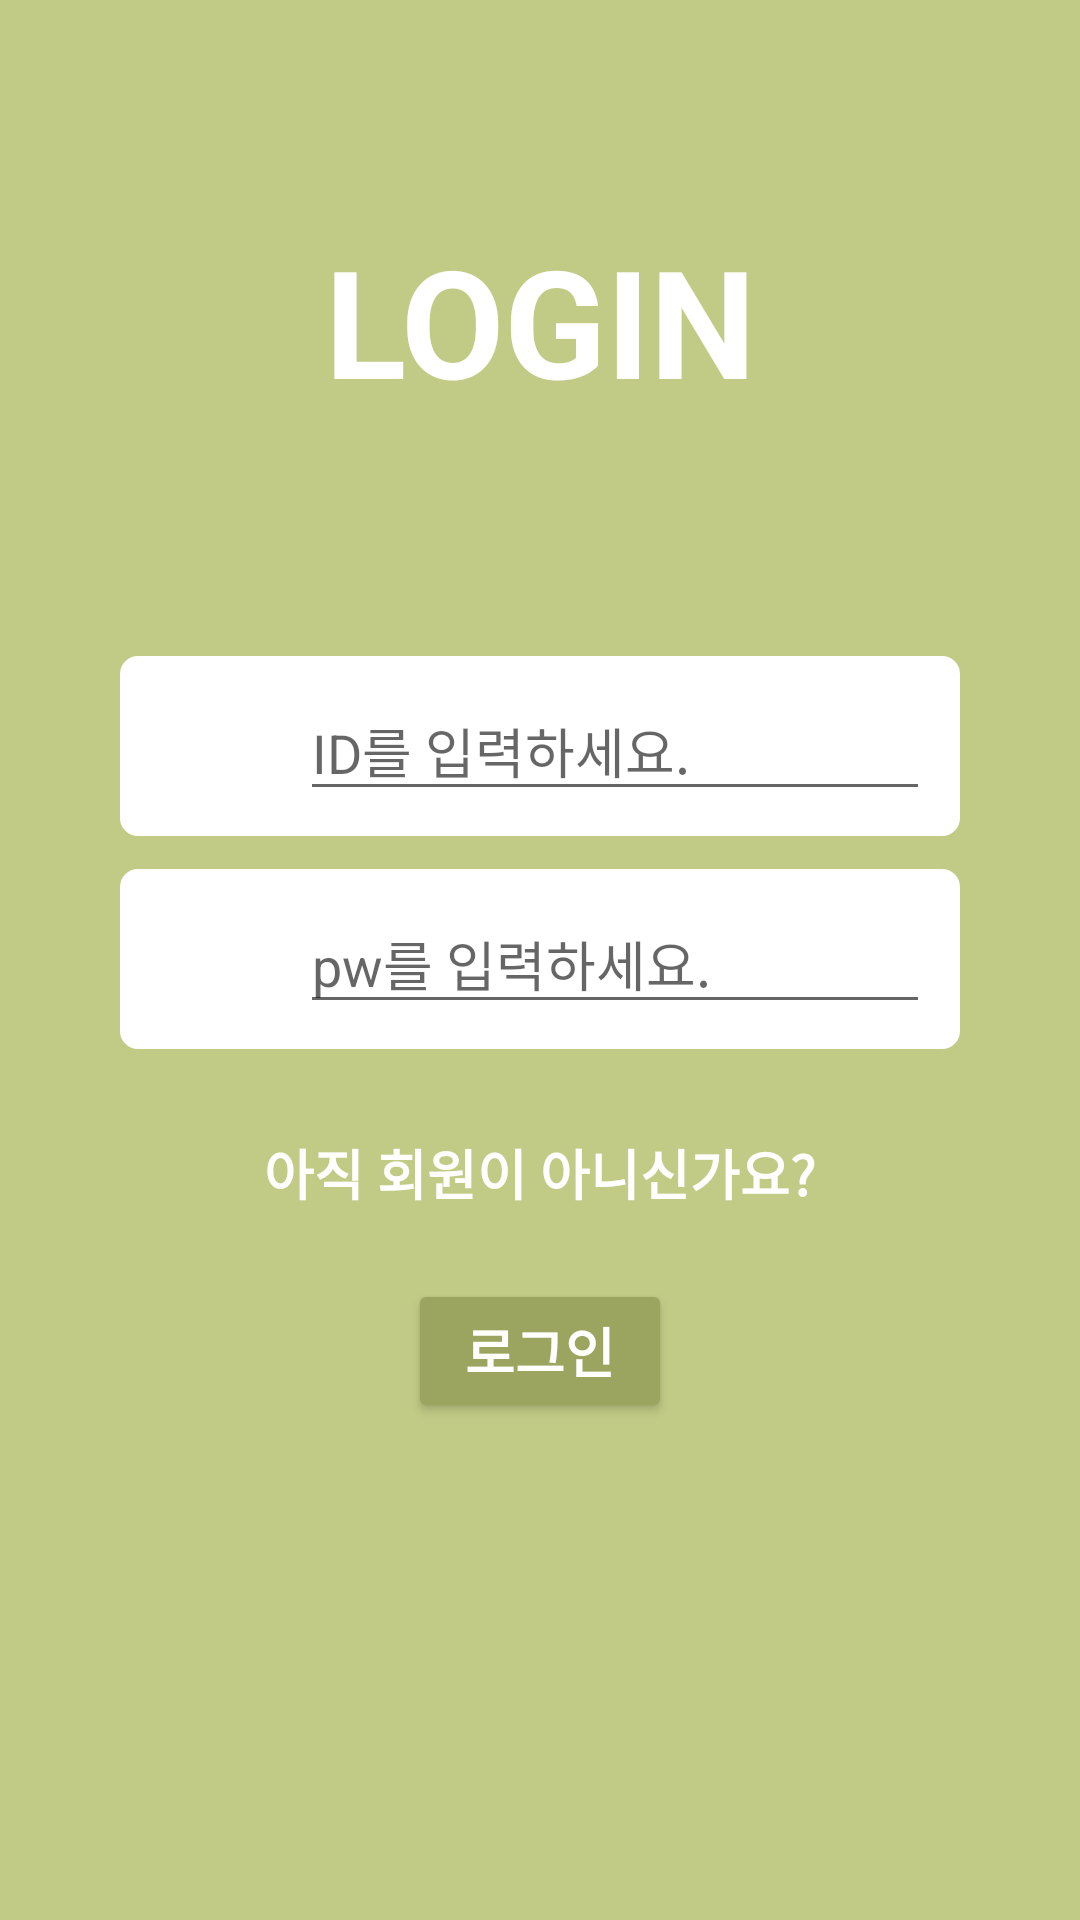

This screen was rendered from an Android layout file. Write that file and the resources it references.
<!-- AndroidManifest.xml: application theme Theme.For_the_precious_woman -->
<!-- res/layout/login.xml -->
<?xml version="1.0" encoding="utf-8"?>
<LinearLayout xmlns:android="http://schemas.android.com/apk/res/android"
    xmlns:app="http://schemas.android.com/apk/res-auto"
    xmlns:tools="http://schemas.android.com/tools"
    android:layout_width="match_parent"
    android:layout_height="match_parent"
    android:orientation="vertical"
    android:background="#C2CB86"
    tools:context=".login">

    
    <LinearLayout
        android:layout_width="match_parent"
        android:layout_height="0dp"
        android:layout_weight="3"
        android:gravity="center">
        <TextView
            android:layout_width="wrap_content"
            android:layout_height="wrap_content"
            android:textAlignment="center"
            android:text="LOGIN"
            android:textStyle="bold"
            android:textSize="50dp"
            android:textColor="@color/white"
            />
    </LinearLayout>

    
    <LinearLayout
        android:layout_width="match_parent"
        android:layout_height="0dp"
        android:layout_weight="1"
        android:gravity="center">

        <LinearLayout
            android:layout_width="280dp"
            android:layout_height="60dp"
            android:background="@drawable/layout_rectangle">

            <ImageView
                android:layout_marginLeft="10dp"
                android:layout_gravity="center"
                android:layout_width="40dp"
                android:layout_height="40dp"
                android:src="@drawable/login"/>

            <EditText
                android:id="@+id/logId"
                android:layout_marginLeft="10dp"
                android:layout_marginRight="10dp"
                android:layout_gravity="center"
                android:layout_width="match_parent"
                android:layout_height="wrap_content"
                android:hint="ID를 입력하세요."
                android:textColor="#BEBEBE"/>

        </LinearLayout>
    </LinearLayout>

    
    <LinearLayout
        android:layout_width="match_parent"
        android:layout_height="0dp"
        android:layout_weight="1"
        android:gravity="center">

        <LinearLayout
            android:layout_width="280dp"
            android:layout_height="60dp"
            android:background="@drawable/layout_rectangle">

            <ImageView
                android:layout_marginLeft="10dp"
                android:layout_gravity="center"
                android:layout_width="40dp"
                android:layout_height="40dp"

                android:src="@drawable/password" />
            <EditText
                android:id="@+id/logPw"
                android:layout_marginLeft="10dp"
                android:layout_marginRight="10dp"
                android:layout_gravity="center"
                android:layout_width="match_parent"
                android:layout_height="wrap_content"
                android:hint="pw를 입력하세요."
                android:textColor="#BEBEBE"
                android:password="true"/>

        </LinearLayout>
    </LinearLayout>

    
    <LinearLayout
        android:layout_width="match_parent"
        android:layout_height="0dp"
        android:layout_weight="1"
        android:gravity="center">
        <TextView
            android:id="@+id/txtGoSignUp"
            android:layout_width="wrap_content"
            android:layout_height="wrap_content"
            android:text="아직 회원이 아니신가요?"
            android:textStyle="bold"
            android:textSize="18dp"
            android:textColor="@color/white"
            />
    </LinearLayout>

    
    <LinearLayout
        android:layout_width="match_parent"
        android:layout_height="0dp"
        android:layout_weight="3"
        android:gravity="center">
        <Button
            android:id="@+id/logBtn"
            android:layout_width="wrap_content"
            android:layout_height="wrap_content"
            android:layout_gravity="top"
            android:backgroundTint="#9CA55F"
            android:text="로그인"
            android:textStyle="bold"
            android:textSize="18dp"
            android:textColor="@color/white"
            />
    </LinearLayout>
</LinearLayout>
<!-- resources referenced by this layout -->
<resources>
  <!-- drawable layout_rectangle (drawable) -->
  <?xml version="1.0" encoding="utf-8"?>
  
  <shape xmlns:android="http://schemas.android.com/apk/res/android">
      <corners
          android:radius="6dp"
          />
      <solid
          android:color="@color/white"
          />
  </shape>
  <style name="Theme.For_the_precious_woman" parent="Theme.MaterialComponents.DayNight.DarkActionBar">
          <item name="windowNoTitle">true</item>
          
          <item name="colorPrimary">@color/purple_500</item>
          <item name="colorPrimaryVariant">@color/purple_700</item>
          <item name="colorOnPrimary">@color/white</item>
          
          <item name="colorSecondary">@color/teal_200</item>
          <item name="colorSecondaryVariant">@color/teal_700</item>
          <item name="colorOnSecondary">@color/black</item>
          
          <item name="android:statusBarColor" tools:targetApi="l">?attr/colorPrimaryVariant</item>
          
      </style>
  <!-- not gathered from this repository: default colours our renderer supplied (Android Studio template values) -->
  <color name="purple_500">#FF6200EE</color>
  <color name="purple_700">#FF3700B3</color>
  <color name="teal_200">#FF03DAC5</color>
  <color name="teal_700">#FF018786</color>
  <color name="black">#FF000000</color>
  <color name="white">#FFFFFFFF</color>
</resources>
